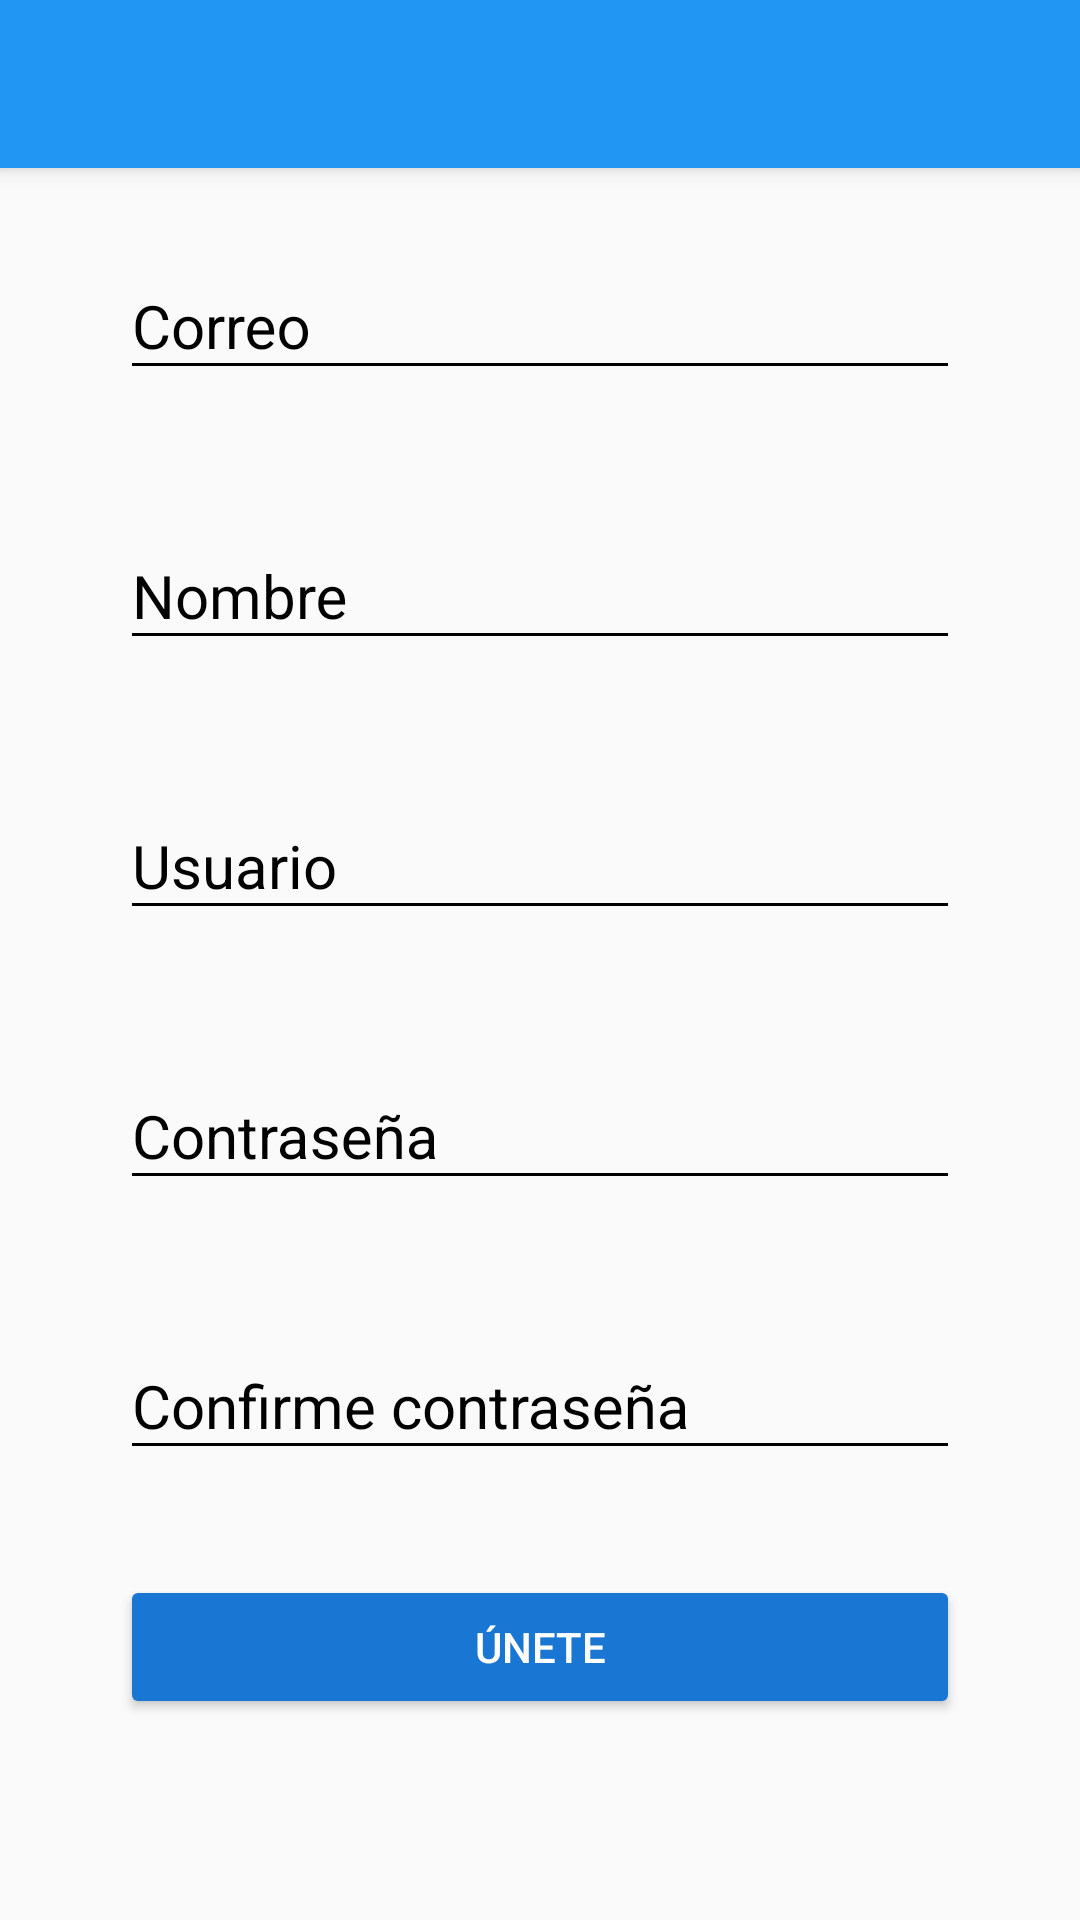

Write the Android layout XML for this screen, with the resource values it uses.
<!-- AndroidManifest.xml: application theme Theme.Infogram -->
<!-- res/layout/activity_create_account.xml -->
<?xml version="1.0" encoding="utf-8"?>
<androidx.coordinatorlayout.widget.CoordinatorLayout
    xmlns:android="http://schemas.android.com/apk/res/android"
    xmlns:tools="http://schemas.android.com/tools"
    xmlns:app="http://schemas.android.com/apk/res-auto"
    android:id="@+id/main"
    android:layout_width="match_parent"
    android:layout_height="match_parent"
    tools:context=".view.CreateAccountActivity"
    >
    <include layout="@layout/appbar_toolbar">
    </include>
    <ScrollView
        android:layout_width="match_parent"
        android:layout_height="match_parent">
        <LinearLayout
            android:layout_width="match_parent"
            android:layout_height="match_parent"
            android:padding="@dimen/padding_create_account"
            android:orientation="vertical">
            <com.google.android.material.textfield.TextInputLayout
                android:layout_width="match_parent"
                android:layout_height="wrap_content"
                android:theme="@style/EditTextBlack"
                android:layout_marginTop="@dimen/marginTop_create_account">
                <com.google.android.material.textfield.TextInputEditText
                    android:layout_width="match_parent"
                    android:layout_height="wrap_content"
                    android:inputType="textEmailAddress"
                    android:hint="@string/correo">
                </com.google.android.material.textfield.TextInputEditText>
            </com.google.android.material.textfield.TextInputLayout>
            <com.google.android.material.textfield.TextInputLayout
                android:layout_width="match_parent"
                android:layout_height="wrap_content"
                android:theme="@style/EditTextBlack"
                android:layout_marginTop="@dimen/marginTop_create_account">
                <com.google.android.material.textfield.TextInputEditText
                    android:layout_width="match_parent"
                    android:layout_height="wrap_content"
                    android:inputType="text"
                    android:hint="@string/nombre">
                </com.google.android.material.textfield.TextInputEditText>
            </com.google.android.material.textfield.TextInputLayout>
            <com.google.android.material.textfield.TextInputLayout
                android:layout_width="match_parent"
                android:layout_height="wrap_content"
                android:theme="@style/EditTextBlack"
                android:layout_marginTop="@dimen/marginTop_create_account">
                <com.google.android.material.textfield.TextInputEditText
                    android:layout_width="match_parent"
                    android:layout_height="wrap_content"
                    android:inputType="text"
                    android:hint="@string/usuario">
                </com.google.android.material.textfield.TextInputEditText>
            </com.google.android.material.textfield.TextInputLayout>
            <com.google.android.material.textfield.TextInputLayout
                android:layout_width="match_parent"
                android:layout_height="wrap_content"
                android:theme="@style/EditTextBlack"
                android:layout_marginTop="@dimen/marginTop_create_account">
                <com.google.android.material.textfield.TextInputEditText
                    android:layout_width="match_parent"
                    android:layout_height="wrap_content"
                    android:inputType="textPassword"
                    android:hint="@string/contrasena">
                </com.google.android.material.textfield.TextInputEditText>
            </com.google.android.material.textfield.TextInputLayout>
            <com.google.android.material.textfield.TextInputLayout
                android:layout_width="match_parent"
                android:layout_height="wrap_content"
                android:theme="@style/EditTextBlack"
                android:layout_marginTop="@dimen/marginTop_create_account">
                <com.google.android.material.textfield.TextInputEditText
                    android:layout_width="match_parent"
                    android:layout_height="wrap_content"
                    android:inputType="textPassword"
                    android:hint="@string/confirme_contrasena">
                </com.google.android.material.textfield.TextInputEditText>
            </com.google.android.material.textfield.TextInputLayout>
            <Button
                android:layout_width="match_parent"
                android:layout_height="wrap_content"
                android:text="@string/button_text_create_account"
                android:layout_marginTop="@dimen/marginTop_create_account"
                android:theme="@style/RaiceButtonDark">
            </Button>

        </LinearLayout>

    </ScrollView>

  </androidx.coordinatorlayout.widget.CoordinatorLayout>
<!-- res/layout/appbar_toolbar.xml (included above) -->
<?xml version="1.0" encoding="utf-8"?>
<com.google.android.material.appbar.AppBarLayout
    xmlns:android="http://schemas.android.com/apk/res/android"
    android:layout_width="match_parent"
    android:layout_height="wrap_content"
    xmlns:app="http://schemas.android.com/apk/res-auto"
    android:theme="@style/Theme.Infogram.AppBarOverlay">

    <androidx.appcompat.widget.Toolbar
        android:id="@+id/toolbar"
        android:layout_width="match_parent"
        android:layout_height="?attr/actionBarSize"
        android:background="?attr/colorPrimary"
        app:popupTheme="@style/Theme.Infogram.PopupOverlay">
    </androidx.appcompat.widget.Toolbar>
</com.google.android.material.appbar.AppBarLayout>
<!-- resources referenced by this layout -->
<resources>
  <dimen name="marginTop_create_account">35dp</dimen>
  <dimen name="padding_create_account">40dp</dimen>
  <string name="button_text_create_account">ÚNETE</string>
  <string name="confirme_contrasena">Confirme contraseña</string>
  <string name="contrasena">Contraseña</string>
  <string name="correo">Correo</string>
  <string name="nombre">Nombre</string>
  <string name="usuario">Usuario</string>
  <style name="EditTextBlack" parent="Theme.AppCompat.Light">
          <item name="android:textSize">@dimen/editText_TextSize</item>
          <item name="android:textColorHint">@color/colorBlack</item>
          <item name="android:textColorPrimary">@color/colorBlack</item>
          <item name="colorControlNormal">@color/colorBlack</item>
          <item name="colorControlActivated">@color/colorBlack</item>
      </style>
  <style name="RaiceButtonDark" parent="Theme.AppCompat.Light">
          <item name="colorButtonNormal">@color/colorPrimaryDark</item>
          <item name="colorControlHighlight">@color/colorPrimary</item>
          <item name="android:textColor">@color/buttonTextColor</item>
      </style>
  <style name="Theme.Infogram.AppBarOverlay" parent="ThemeOverlay.AppCompat.Dark.ActionBar">
      </style>
  <style name="Theme.Infogram.PopupOverlay" parent="ThemeOverlay.AppCompat.Light">
      </style>
  <style name="Theme.Infogram" parent="Theme.AppCompat.Light.NoActionBar">
          
          <item name="colorPrimary">@color/colorPrimary</item>
          <item name="colorPrimaryVariant">@color/colorPrimaryDark</item>
          <item name="colorOnPrimary">@color/white</item>
          
          <item name="colorSecondary">@color/colorAccent</item>
          <item name="colorSecondaryVariant">@color/colorAccent</item>
          <item name="colorOnSecondary">@color/black</item>
          
          <item name="android:statusBarColor">?attr/colorPrimaryVariant</item>
          
      </style>
  <dimen name="editText_TextSize">20sp</dimen>
  <color name="colorBlack">#000000</color>
  <color name="colorPrimaryDark">#1976D2</color>
  <color name="colorPrimary">#2196F3</color>
  <color name="buttonTextColor">#FFFFFF</color>
  <color name="white">#FFFFFFFF</color>
  <color name="colorAccent">#FF4081</color>
  <color name="black">#FF000000</color>
</resources>
